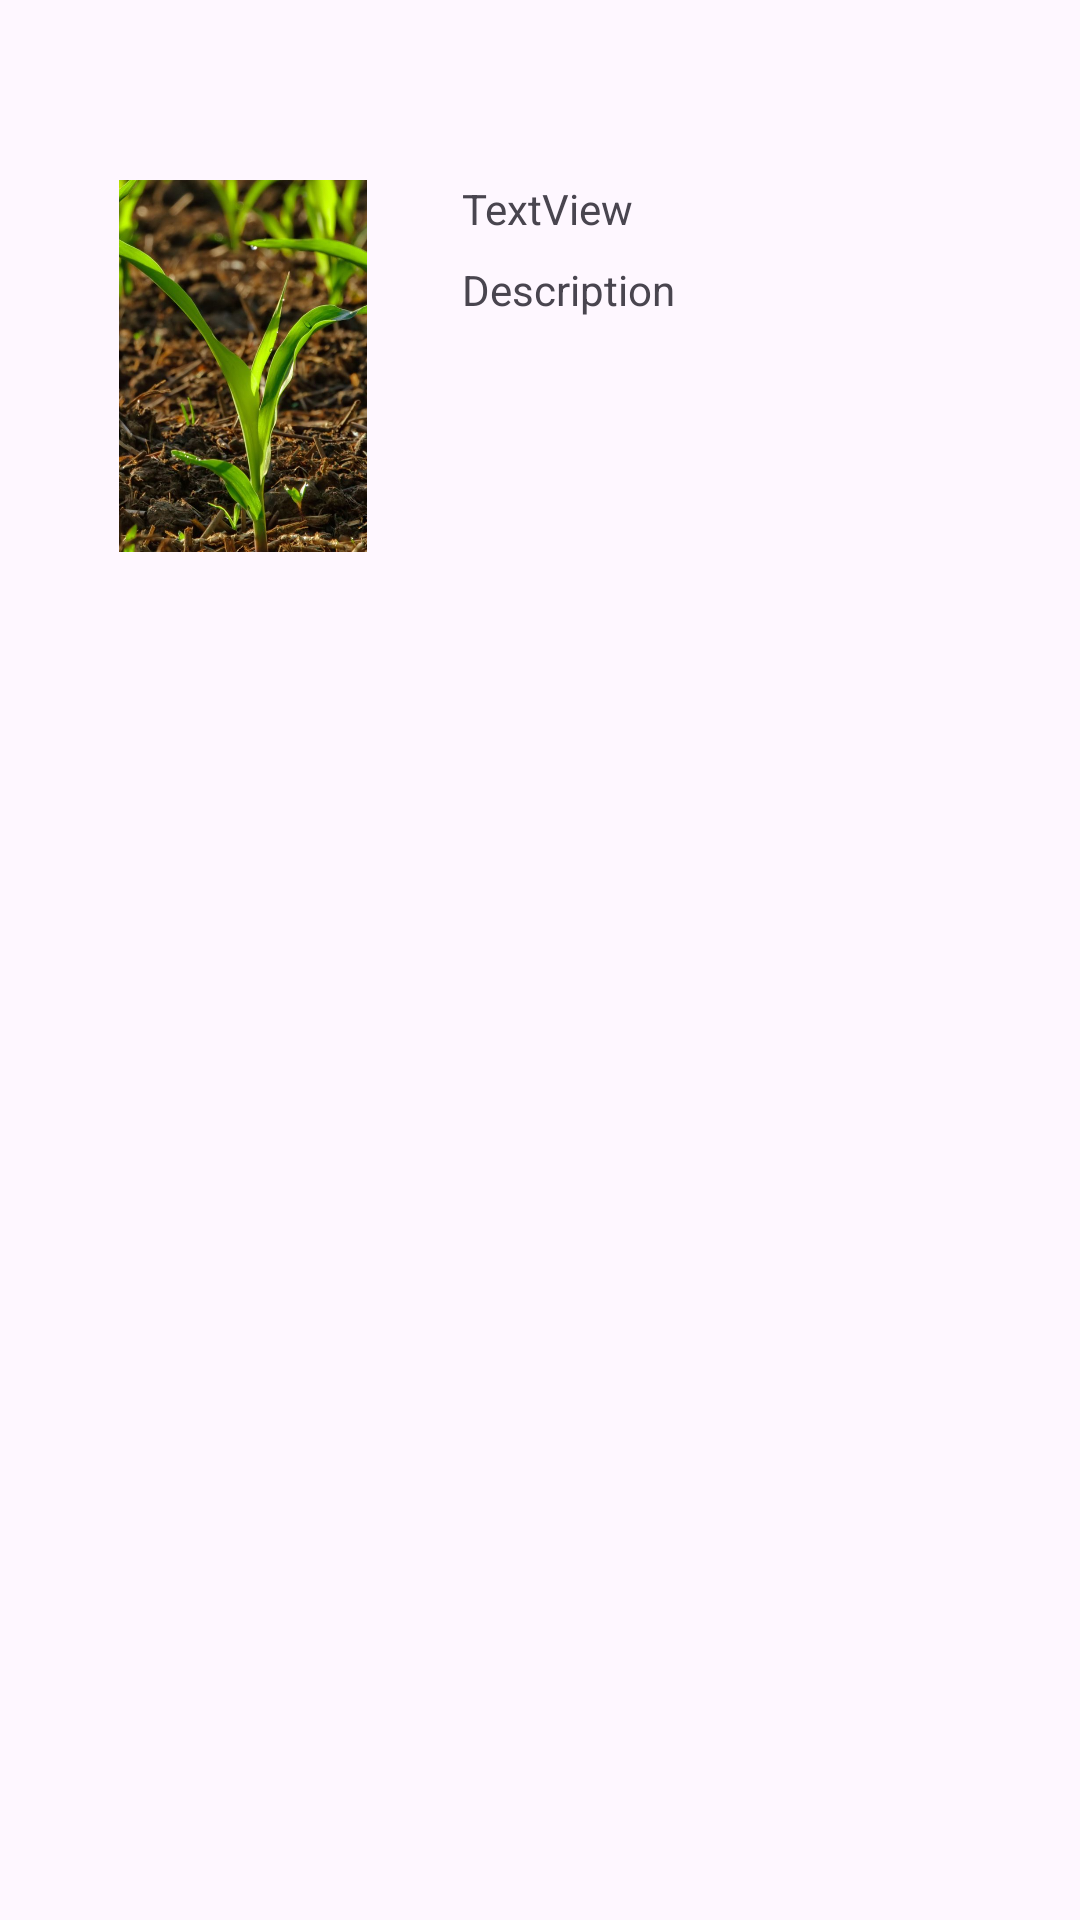

Reconstruct the res/layout file that produces this screen, plus the resources it refers to.
<!-- AndroidManifest.xml: application theme Theme.Cultivatewise -->
<!-- res/layout/crops_list_item.xml -->
<?xml version="1.0" encoding="utf-8"?>
<androidx.constraintlayout.widget.ConstraintLayout
    xmlns:android="http://schemas.android.com/apk/res/android"
    xmlns:app="http://schemas.android.com/apk/res-auto"
    xmlns:tools="http://schemas.android.com/tools"
    android:layout_width="match_parent"
    android:layout_height="wrap_content">

    <ImageView
        android:id="@+id/ivCrop"
        android:layout_width="130dp"
        android:layout_height="124dp"
        android:layout_marginStart="16dp"
        android:layout_marginTop="60dp"
        android:src="@drawable/teaser"
        app:layout_constraintStart_toStartOf="parent"
        app:layout_constraintTop_toTopOf="parent" />

    <TextView
        android:id="@+id/tvCropName"
        android:layout_width="wrap_content"
        android:layout_height="wrap_content"
        android:layout_marginStart="8dp"
        android:layout_marginTop="60dp"
        android:layout_marginEnd="8dp"
        android:text="TextView"
        app:layout_constraintEnd_toEndOf="parent"
        app:layout_constraintHorizontal_bias="0.0"
        app:layout_constraintStart_toEndOf="@+id/ivCrop"
        app:layout_constraintTop_toTopOf="parent" />

    <TextView
        android:id="@+id/tvCropDescription"
        android:layout_width="244dp"
        android:layout_height="95dp"
        android:layout_marginStart="8dp"
        android:layout_marginTop="8dp"
        android:layout_marginEnd="16dp"
        android:text="Description"
        app:layout_constraintEnd_toEndOf="parent"
        app:layout_constraintHorizontal_bias="0.0"
        app:layout_constraintStart_toEndOf="@+id/ivCrop"
        app:layout_constraintTop_toBottomOf="@+id/tvCropName" />

</androidx.constraintlayout.widget.ConstraintLayout>
<!-- resources referenced by this layout -->
<resources>
  <!-- drawable teaser: jpg bitmap (drawable, 81979 bytes) -->
  <style name="Theme.Cultivatewise" parent="Base.Theme.Cultivatewise" />
  <style name="Base.Theme.Cultivatewise" parent="Theme.Material3.DayNight.NoActionBar">
          
          
      </style>
</resources>
